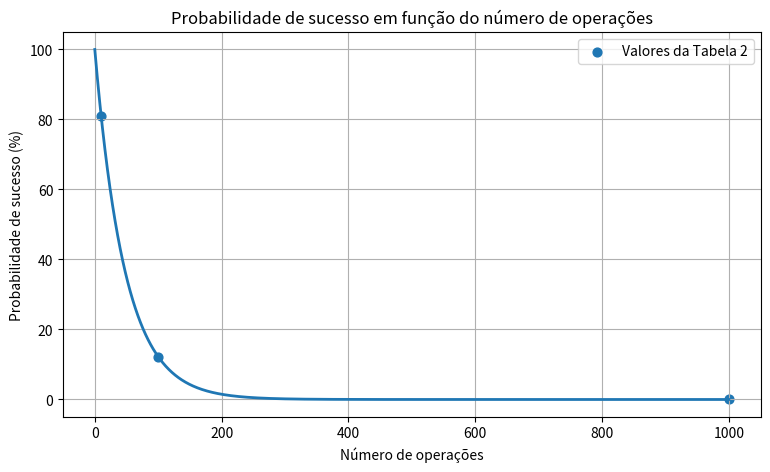

Python code for this plot:
import numpy as np
import matplotlib.pyplot as plt

# Probabilidade de erro calculada no trabalho
P_erro = 0.0208

# Número de operações
d = np.arange(0, 1001)

# Probabilidade de sucesso acumulada
P_sucesso = ((1 - P_erro) ** d) * 100

plt.figure(figsize=(9, 5))

plt.plot(
    d,
    P_sucesso,
    linewidth=2
)

# Pontos da Tabela 2
operacoes = [10, 100, 1000]
sucesso_tabela = [81, 12, 0.00000001]

plt.scatter(
    operacoes,
    sucesso_tabela,
    s=40,
    label="Valores da Tabela 2"
)

plt.title("Probabilidade de sucesso em função do número de operações")
plt.xlabel("Número de operações")
plt.ylabel("Probabilidade de sucesso (%)")

plt.grid(True)
plt.legend()

plt.savefig(
    "grafico_sucesso_operacoes.png",
    dpi=600,
    bbox_inches="tight"
)

plt.show()
